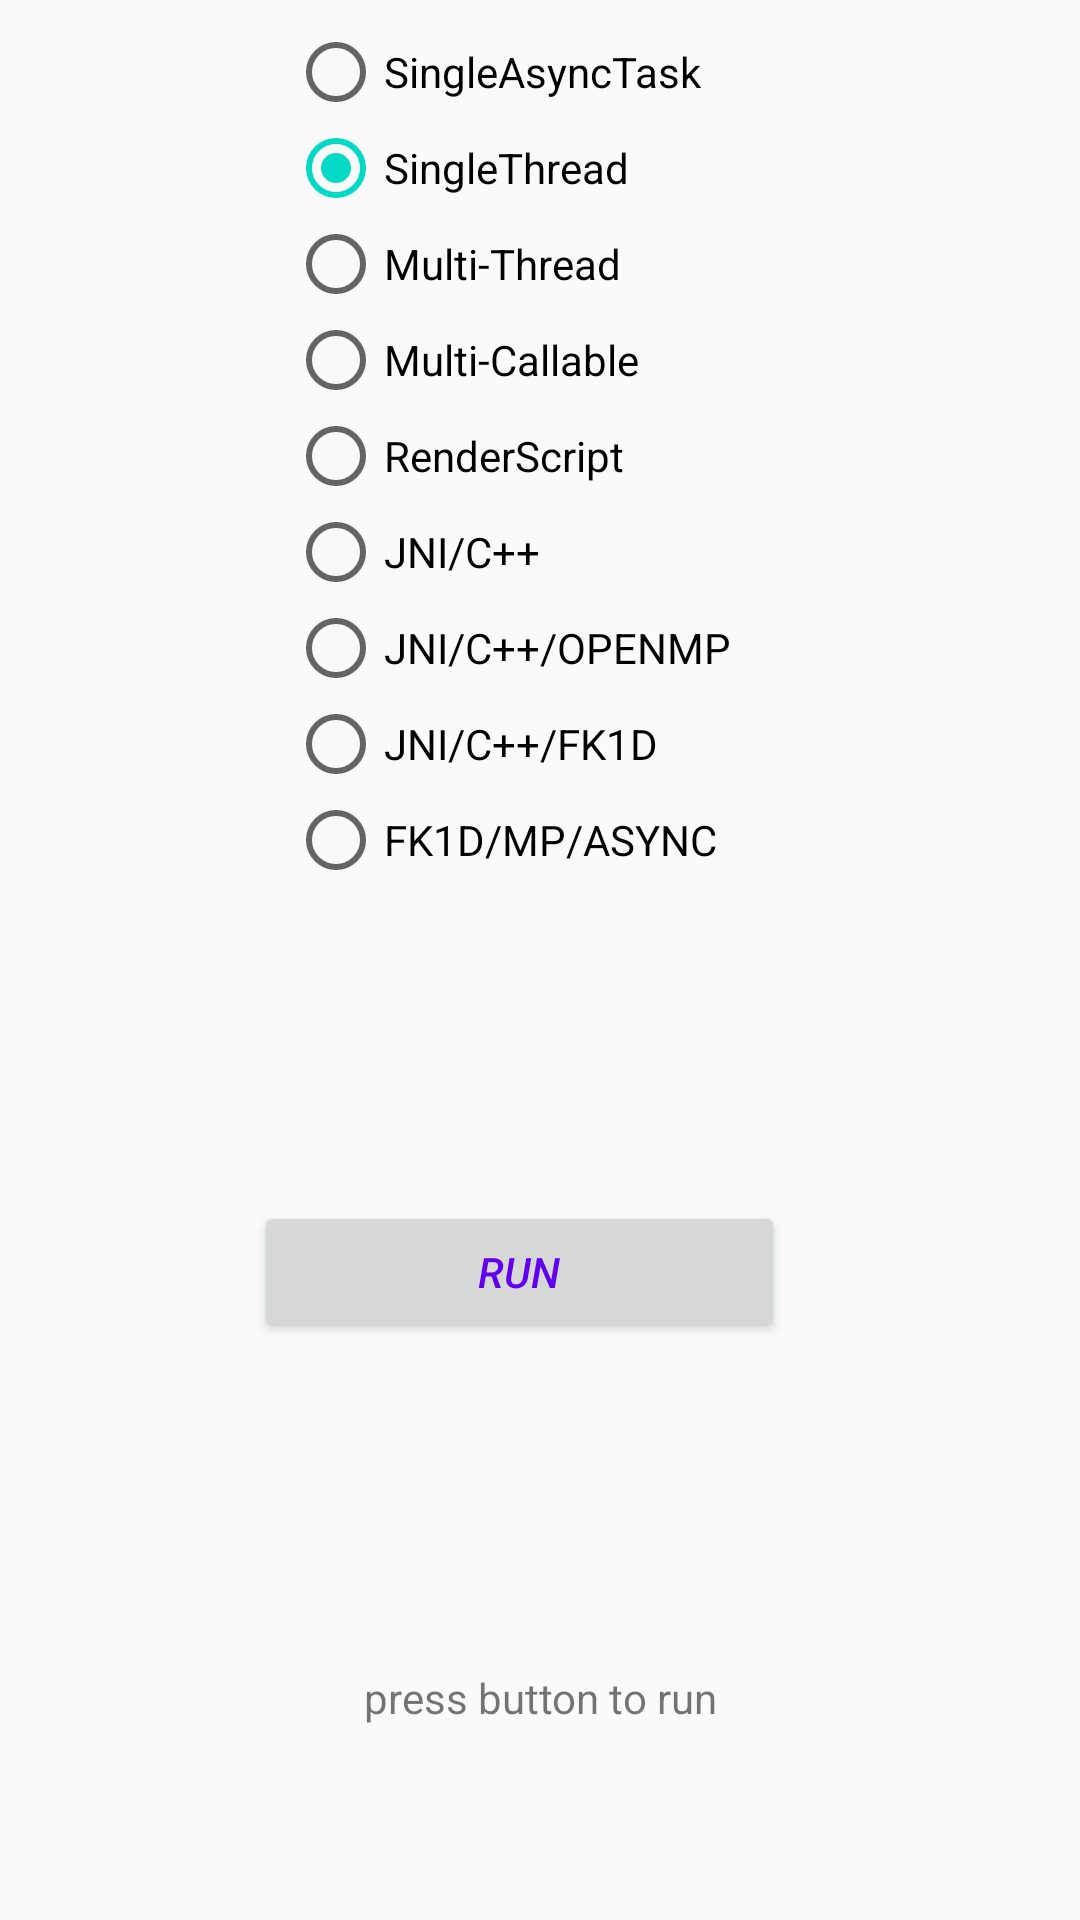

Here is an Android app screen rendered from its layout file. Give the layout XML and the strings, colors and styles it references.
<!-- AndroidManifest.xml: application theme AppTheme -->
<!-- res/layout/activity_main.xml -->
<?xml version="1.0" encoding="utf-8"?>

<android.support.constraint.ConstraintLayout xmlns:android="http://schemas.android.com/apk/res/android"
    xmlns:app="http://schemas.android.com/apk/res-auto"
    xmlns:tools="http://schemas.android.com/tools"
    android:layout_width="match_parent"
    android:layout_height="match_parent"
    tools:context="com.example.example.trythreads.MainActivity"
    tools:layout_editor_absoluteY="81dp">

    <TextView
        android:id="@+id/textView1"
        android:layout_width="242dp"
        android:layout_height="50dp"
        android:layout_marginBottom="8dp"
        android:layout_marginTop="8dp"
        android:text="@string/press_button_to_run"
        android:textAlignment="center"
        android:textSize="14sp"
        app:layout_constraintBottom_toBottomOf="parent"
        app:layout_constraintLeft_toLeftOf="parent"
        app:layout_constraintRight_toRightOf="parent"
        app:layout_constraintTop_toBottomOf="@+id/textView2" />

    <TextView
        android:id="@+id/textView2"
        android:layout_width="242dp"
        android:layout_height="49dp"
        android:layout_marginEnd="16dp"
        android:layout_marginStart="16dp"
        android:layout_marginTop="8dp"
        android:textAlignment="center"
        app:layout_constraintBottom_toBottomOf="parent"
        app:layout_constraintEnd_toEndOf="parent"
        app:layout_constraintStart_toStartOf="parent"
        app:layout_constraintTop_toBottomOf="@+id/button_run"
        app:layout_constraintVertical_bias="0.135" />

    <RadioGroup
        android:id="@+id/radioThreads"
        android:layout_width="0dp"
        android:layout_height="wrap_content"
        android:layout_marginBottom="8dp"
        android:layout_marginEnd="96dp"
        android:layout_marginStart="96dp"
        android:layout_marginTop="8dp"
        android:checkedButton="@+id/rMThreads"
        android:visibility="visible"
        app:layout_constraintBottom_toTopOf="@+id/button_run"
        app:layout_constraintEnd_toEndOf="parent"
        app:layout_constraintStart_toStartOf="parent"
        app:layout_constraintTop_toTopOf="parent"
        app:layout_constraintVertical_bias="0.0">


        <RadioButton
            android:id="@+id/rSAsyncTask"
            android:layout_width="match_parent"
            android:layout_height="match_parent"
            android:text="@string/radio_2"

            app:layout_constraintBottom_toBottomOf="parent"
            app:layout_constraintHorizontal_bias="0.157"
            app:layout_constraintLeft_toLeftOf="parent"
            app:layout_constraintRight_toRightOf="parent"
            app:layout_constraintTop_toTopOf="parent"
            app:layout_constraintVertical_bias="0.55" />

        <RadioButton
            android:id="@+id/rSThread"
            android:layout_width="match_parent"
            android:layout_height="match_parent"
            android:checked="true"
            android:text="@string/radio_1"

            app:layout_constraintBottom_toBottomOf="parent"
            app:layout_constraintHorizontal_bias="0.157"
            app:layout_constraintLeft_toLeftOf="parent"
            app:layout_constraintRight_toRightOf="parent"
            app:layout_constraintTop_toTopOf="parent"
            app:layout_constraintVertical_bias="0.55" />

        <RadioButton
            android:id="@+id/rMThreads"
            android:layout_width="match_parent"
            android:layout_height="match_parent"
            android:text="@string/radio_3"

            app:layout_constraintBottom_toBottomOf="parent"
            app:layout_constraintHorizontal_bias="0.157"
            app:layout_constraintLeft_toLeftOf="parent"
            app:layout_constraintRight_toRightOf="parent"
            app:layout_constraintTop_toTopOf="parent"
            app:layout_constraintVertical_bias="0.55" />

        <RadioButton
            android:id="@+id/rMultiCall"
            android:layout_width="match_parent"
            android:layout_height="match_parent"
            android:text="@string/radio_4"

            app:layout_constraintBottom_toBottomOf="parent"
            app:layout_constraintHorizontal_bias="0.157"
            app:layout_constraintLeft_toLeftOf="parent"
            app:layout_constraintRight_toRightOf="parent"
            app:layout_constraintTop_toTopOf="parent"
            app:layout_constraintVertical_bias="0.55" />

        <RadioButton
            android:id="@+id/rsMonteCarlo"
            android:layout_width="match_parent"
            android:layout_height="match_parent"
            android:text="@string/renderscript"

            app:layout_constraintBottom_toBottomOf="parent"
            app:layout_constraintHorizontal_bias="0.157"
            app:layout_constraintLeft_toLeftOf="parent"
            app:layout_constraintRight_toRightOf="parent"
            app:layout_constraintTop_toTopOf="parent"
            app:layout_constraintVertical_bias="0.55" />

        <RadioButton
            android:id="@+id/rMCJNI"
            android:layout_width="match_parent"
            android:layout_height="match_parent"
            android:text="@string/jni_c"

            app:layout_constraintBottom_toBottomOf="parent"
            app:layout_constraintHorizontal_bias="0.157"
            app:layout_constraintLeft_toLeftOf="parent"
            app:layout_constraintRight_toRightOf="parent"
            app:layout_constraintTop_toTopOf="parent"
            app:layout_constraintVertical_bias="0.55" />

        <RadioButton
            android:id="@+id/rMCOMPJNI"
            android:layout_width="match_parent"
            android:layout_height="match_parent"
            android:text="@string/jni_c_openmp"

            app:layout_constraintBottom_toBottomOf="parent"
            app:layout_constraintHorizontal_bias="0.157"
            app:layout_constraintLeft_toLeftOf="parent"
            app:layout_constraintRight_toRightOf="parent"
            app:layout_constraintTop_toTopOf="parent"
            app:layout_constraintVertical_bias="0.55" />

        <RadioButton
            android:id="@+id/rMCFK1DJNI"
            android:layout_width="match_parent"
            android:layout_height="match_parent"
            android:text="@string/jni_c_fk1d"

            app:layout_constraintBottom_toBottomOf="parent"
            app:layout_constraintHorizontal_bias="0.157"
            app:layout_constraintLeft_toLeftOf="parent"
            app:layout_constraintRight_toRightOf="parent"
            app:layout_constraintTop_toTopOf="parent"
            app:layout_constraintVertical_bias="0.55" />

        <RadioButton
            android:id="@+id/rMCFK1DJNIMultPoint"
            android:layout_width="match_parent"
            android:layout_height="wrap_content"
            android:text="@string/fk1d_mp_async"

            app:layout_constraintBottom_toBottomOf="parent"
            app:layout_constraintHorizontal_bias="0.157"
            app:layout_constraintLeft_toLeftOf="parent"
            app:layout_constraintRight_toRightOf="parent"
            app:layout_constraintTop_toTopOf="parent"
            app:layout_constraintVertical_bias="0.55" />

    </RadioGroup>

    <Button
        android:id="@+id/button_run"
        android:layout_width="177dp"
        android:layout_height="47dp"
        android:layout_marginBottom="8dp"
        android:layout_marginTop="8dp"
        android:text="@string/button_run"
        android:textColor="@color/colorPrimary"
        android:textStyle="italic"
        app:layout_constraintBottom_toBottomOf="parent"
        app:layout_constraintHorizontal_bias="0.463"
        app:layout_constraintLeft_toLeftOf="parent"
        app:layout_constraintRight_toRightOf="parent"
        app:layout_constraintTop_toTopOf="parent"
        app:layout_constraintVertical_bias="0.68" />

</android.support.constraint.ConstraintLayout>
<!-- resources referenced by this layout -->
<resources>
  <string name="button_run">RUN</string>
  <string name="fk1d_mp_async">FK1D/MP/ASYNC</string>
  <string name="jni_c">JNI/C++</string>
  <string name="jni_c_fk1d">JNI/C++/FK1D</string>
  <string name="jni_c_openmp">JNI/C++/OPENMP</string>
  <string name="press_button_to_run">press button to run</string>
  <string name="radio_1">SingleThread</string>
  <string name="radio_2">SingleAsyncTask</string>
  <string name="radio_3">Multi-Thread</string>
  <string name="radio_4">Multi-Callable</string>
  <string name="renderscript">RenderScript</string>
  <style name="AppTheme" parent="Theme.AppCompat.Light.DarkActionBar">
          
          <item name="colorPrimary">@color/colorPrimary</item>
          <item name="colorPrimaryDark">@color/colorPrimaryDark</item>
          <item name="colorAccent">@color/colorAccent</item>
      </style>
  <!-- not gathered from this repository: default colours our renderer supplied (Android Studio template values) -->
  <color name="colorPrimary">#FF6200EE</color>
  <color name="colorPrimaryDark">#FF3700B3</color>
  <color name="colorAccent">#FF03DAC5</color>
</resources>
